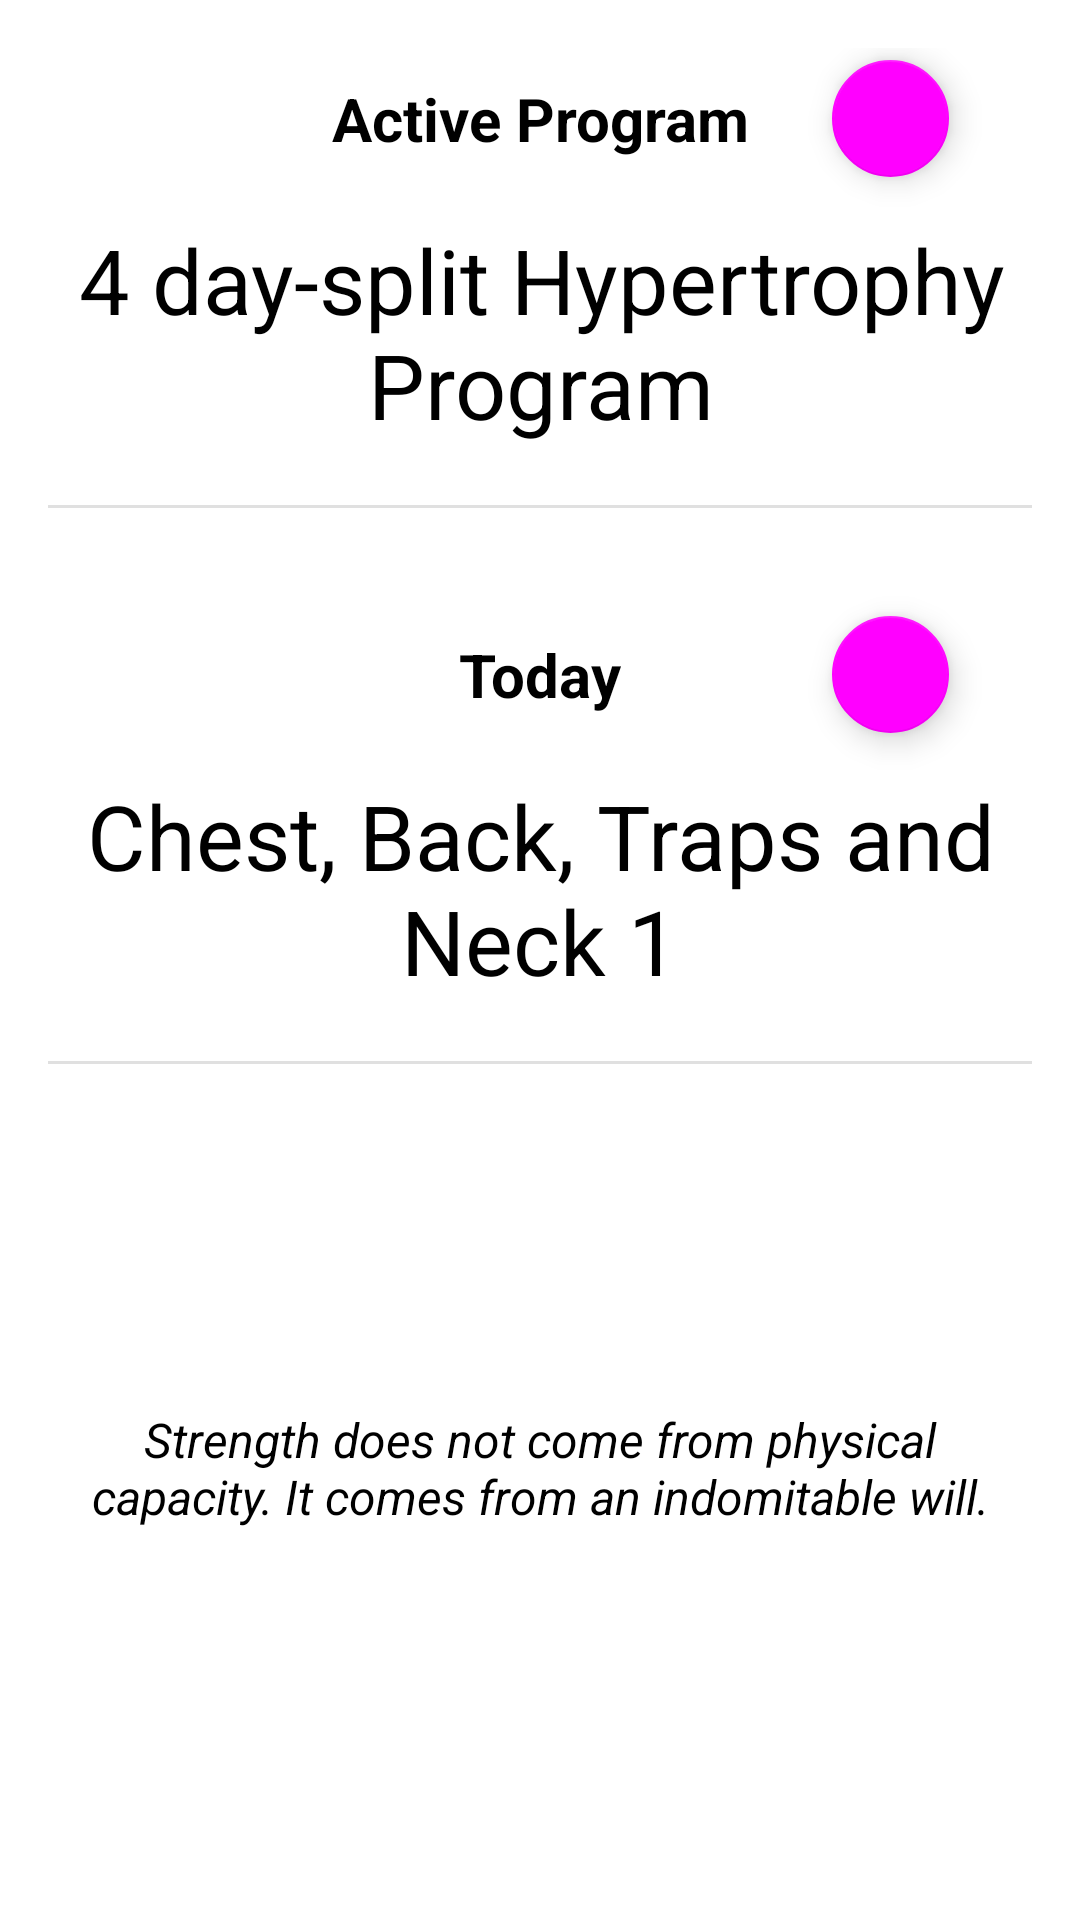

Layout XML and referenced resources for this Android screen:
<!-- AndroidManifest.xml: application theme Theme.GymBud -->
<!-- res/layout/fragment_dashboard.xml -->
<?xml version="1.0" encoding="utf-8"?>
<androidx.constraintlayout.widget.ConstraintLayout xmlns:android="http://schemas.android.com/apk/res/android"
    xmlns:app="http://schemas.android.com/apk/res-auto"
    xmlns:tools="http://schemas.android.com/tools"
    android:id="@+id/frameLayout4"
    android:layout_width="match_parent"
    android:layout_height="match_parent"
    android:layout_margin="16dp"
    android:padding="16dp"
    tools:context=".ui.DashboardFragment">

    <TextView
        android:id="@+id/active_program_label"
        android:layout_width="wrap_content"
        android:layout_height="wrap_content"
        android:layout_marginTop="10dp"
        android:text="Active Program"
        android:textSize="20sp"
        android:textStyle="bold"
        app:layout_constraintEnd_toEndOf="parent"
        app:layout_constraintStart_toStartOf="parent"
        app:layout_constraintTop_toTopOf="parent" />

    <TextView
        android:id="@+id/active_program_value"
        android:layout_width="wrap_content"
        android:layout_height="wrap_content"
        android:layout_marginTop="20dp"
        android:text="4 day-split Hypertrophy Program"
        android:textAlignment="center"
        android:textSize="30sp"
        app:layout_constraintEnd_toEndOf="@+id/active_program_label"
        app:layout_constraintStart_toStartOf="@+id/active_program_label"
        app:layout_constraintTop_toBottomOf="@+id/active_program_label" />

    <com.google.android.material.floatingactionbutton.FloatingActionButton
        android:id="@+id/active_program_edit_btn"
        android:layout_width="39dp"
        android:layout_height="45dp"
        android:clickable="true"
        android:src="@drawable/ic_edit_24"
        app:fabSize="mini"
        app:layout_constraintBottom_toBottomOf="@+id/active_program_label"
        app:layout_constraintEnd_toEndOf="parent"
        app:layout_constraintStart_toEndOf="@+id/active_program_label"
        app:layout_constraintTop_toTopOf="@+id/active_program_label" />

    <View
        android:id="@+id/active_program_divider"
        android:layout_width="match_parent"
        android:layout_height="1dp"
        android:layout_marginTop="20dp"
        android:background="?android:attr/listDivider"
        app:layout_constraintEnd_toEndOf="parent"
        app:layout_constraintStart_toStartOf="parent"
        app:layout_constraintTop_toBottomOf="@+id/active_program_value" />

    <TextView
        android:id="@+id/active_program_day_label"
        android:layout_width="wrap_content"
        android:layout_height="wrap_content"
        android:text="Today"
        android:textSize="20sp"
        android:layout_marginTop="42dp"
        android:textStyle="bold"
        app:layout_constraintEnd_toEndOf="parent"
        app:layout_constraintStart_toStartOf="parent"
        app:layout_constraintTop_toBottomOf="@+id/active_program_divider" />

    <TextView
        android:id="@+id/active_program_day_value"
        android:layout_width="wrap_content"
        android:layout_height="wrap_content"
        android:layout_marginTop="20dp"
        android:text="Chest, Back, Traps and Neck 1"
        android:textAlignment="center"
        android:textSize="30sp"
        app:layout_constraintEnd_toEndOf="@+id/active_program_day_label"
        app:layout_constraintStart_toStartOf="@+id/active_program_day_label"
        app:layout_constraintTop_toBottomOf="@+id/active_program_day_label" />

    <com.google.android.material.floatingactionbutton.FloatingActionButton
        android:id="@+id/active_program_day_edit_btn"
        android:layout_width="39dp"
        android:layout_height="45dp"
        android:clickable="true"
        android:src="@drawable/ic_edit_24"
        app:fabSize="mini"
        app:layout_constraintBottom_toBottomOf="@+id/active_program_day_label"
        app:layout_constraintEnd_toEndOf="@+id/active_program_edit_btn"
        app:layout_constraintStart_toStartOf="@+id/active_program_edit_btn"
        app:layout_constraintTop_toTopOf="@+id/active_program_day_label" />

    <View
        android:id="@+id/active_program_day_divider"
        android:layout_width="match_parent"
        android:layout_height="1dp"
        android:layout_marginTop="20dp"
        android:background="?android:attr/listDivider"
        app:layout_constraintEnd_toEndOf="parent"
        app:layout_constraintStart_toStartOf="parent"
        app:layout_constraintTop_toBottomOf="@+id/active_program_day_value" />

    <Button
        android:id="@+id/start_workout_btn"
        android:layout_width="wrap_content"
        android:layout_height="wrap_content"
        android:text="Start Workout"
        android:textSize="20sp"
        app:icon="@drawable/ic_live_session_24"
        app:layout_constraintBottom_toBottomOf="parent"
        app:layout_constraintEnd_toEndOf="parent"
        app:layout_constraintStart_toStartOf="parent"
        app:layout_constraintTop_toBottomOf="@+id/active_program_day_divider"
        android:visibility="gone"/>

    <TextView
        android:id="@+id/motivational_quote"
        android:layout_width="wrap_content"
        android:layout_height="wrap_content"
        android:textAlignment="center"
        android:textSize="16sp"
        android:textStyle="italic"
        app:layout_constraintBottom_toBottomOf="parent"
        app:layout_constraintEnd_toEndOf="parent"
        app:layout_constraintStart_toStartOf="parent"
        app:layout_constraintTop_toBottomOf="@+id/active_program_day_divider"
        android:text="Strength does not come from physical capacity. It comes from an indomitable will." />


</androidx.constraintlayout.widget.ConstraintLayout>
<!-- resources referenced by this layout -->
<resources>
  <!-- drawable ic_live_session_24 (drawable) -->
  <vector android:autoMirrored="true" android:height="24dp"
      android:tint="#FF0000" android:viewportHeight="24"
      android:viewportWidth="24" android:width="24dp" xmlns:android="http://schemas.android.com/apk/res/android">
      <path android:fillColor="@android:color/white" android:pathData="M3,10h11v2h-11z"/>
      <path android:fillColor="@android:color/white" android:pathData="M3,6h11v2h-11z"/>
      <path android:fillColor="@android:color/white" android:pathData="M3,14h7v2h-7z"/>
      <path android:fillColor="@android:color/white" android:pathData="M16,13l0,8l6,-4z"/>
  </vector>
  <style name="Theme.GymBud" parent="Theme.MaterialComponents.DayNight.NoActionBar">
  
          
          <item name="colorPrimary">@color/space_cadet</item>
          <item name="colorPrimaryVariant">@color/hot_pink</item>
          <item name="colorOnPrimary">@color/xanthic</item>
          
          <item name="colorSecondary">@color/cadet_blue</item>
          <item name="colorSecondaryVariant">@color/deep_saffron</item>
          <item name="colorOnSecondary">@color/white</item>
  
          
          <item name="android:statusBarColor" tools:targetApi="l">?attr/colorPrimaryVariant</item>
          
          <item name="android:colorBackground">@color/white</item>
          <item name="android:textColor">@color/black</item>
  
          <item name="personalBestBackgroundColor">@color/sea_green</item>
          <item name="personalBestTextColor">@color/white</item>
  
          <item name="colorSurface">@color/dutch_white</item>
          <item name="colorOnSurface">@color/black</item>
  
          <item name="panelBackgroundColor">@color/dutch_white</item>
          <item name="panelTextColor">@color/black</item>
  
          <item name="intensityWarmupColor">@color/hot_pink</item>
          <item name="intensityWorkingColor">@color/illuminating_emerald</item>
          <item name="intensityDefaultColor">@color/black</item>
  
          <item name="liveSessionOverviewVisitedItemColor">@color/black</item>
          <item name="liveSessionOverviewCurrentItemColor">@color/illuminating_emerald</item>
          <item name="liveSessionOverviewNotVisitedItemColor">@color/battleship_grey</item>
  
          <item name="prevResultColor">@color/battleship_grey</item>
  
          <item name="linkGuideColor">@color/illuminating_emerald</item>
  
          <item name="plotStyle">@style/APDefacto.Light</item>
  
          <item name="editRangeSliderBackgroundColor">@color/khaki_web</item>
          <item name="editRangeSliderLabelTextColor">@color/davys_grey</item>
      </style>
  <color name="deep_saffron">#F39237</color>
  <color name="white">#FFFFFFFF</color>
  <color name="black">#FF000000</color>
  <color name="sea_green">#3E885B</color>
  <color name="dutch_white">#FFD8CFAF</color>
  <color name="battleship_grey">#868686</color>
</resources>
